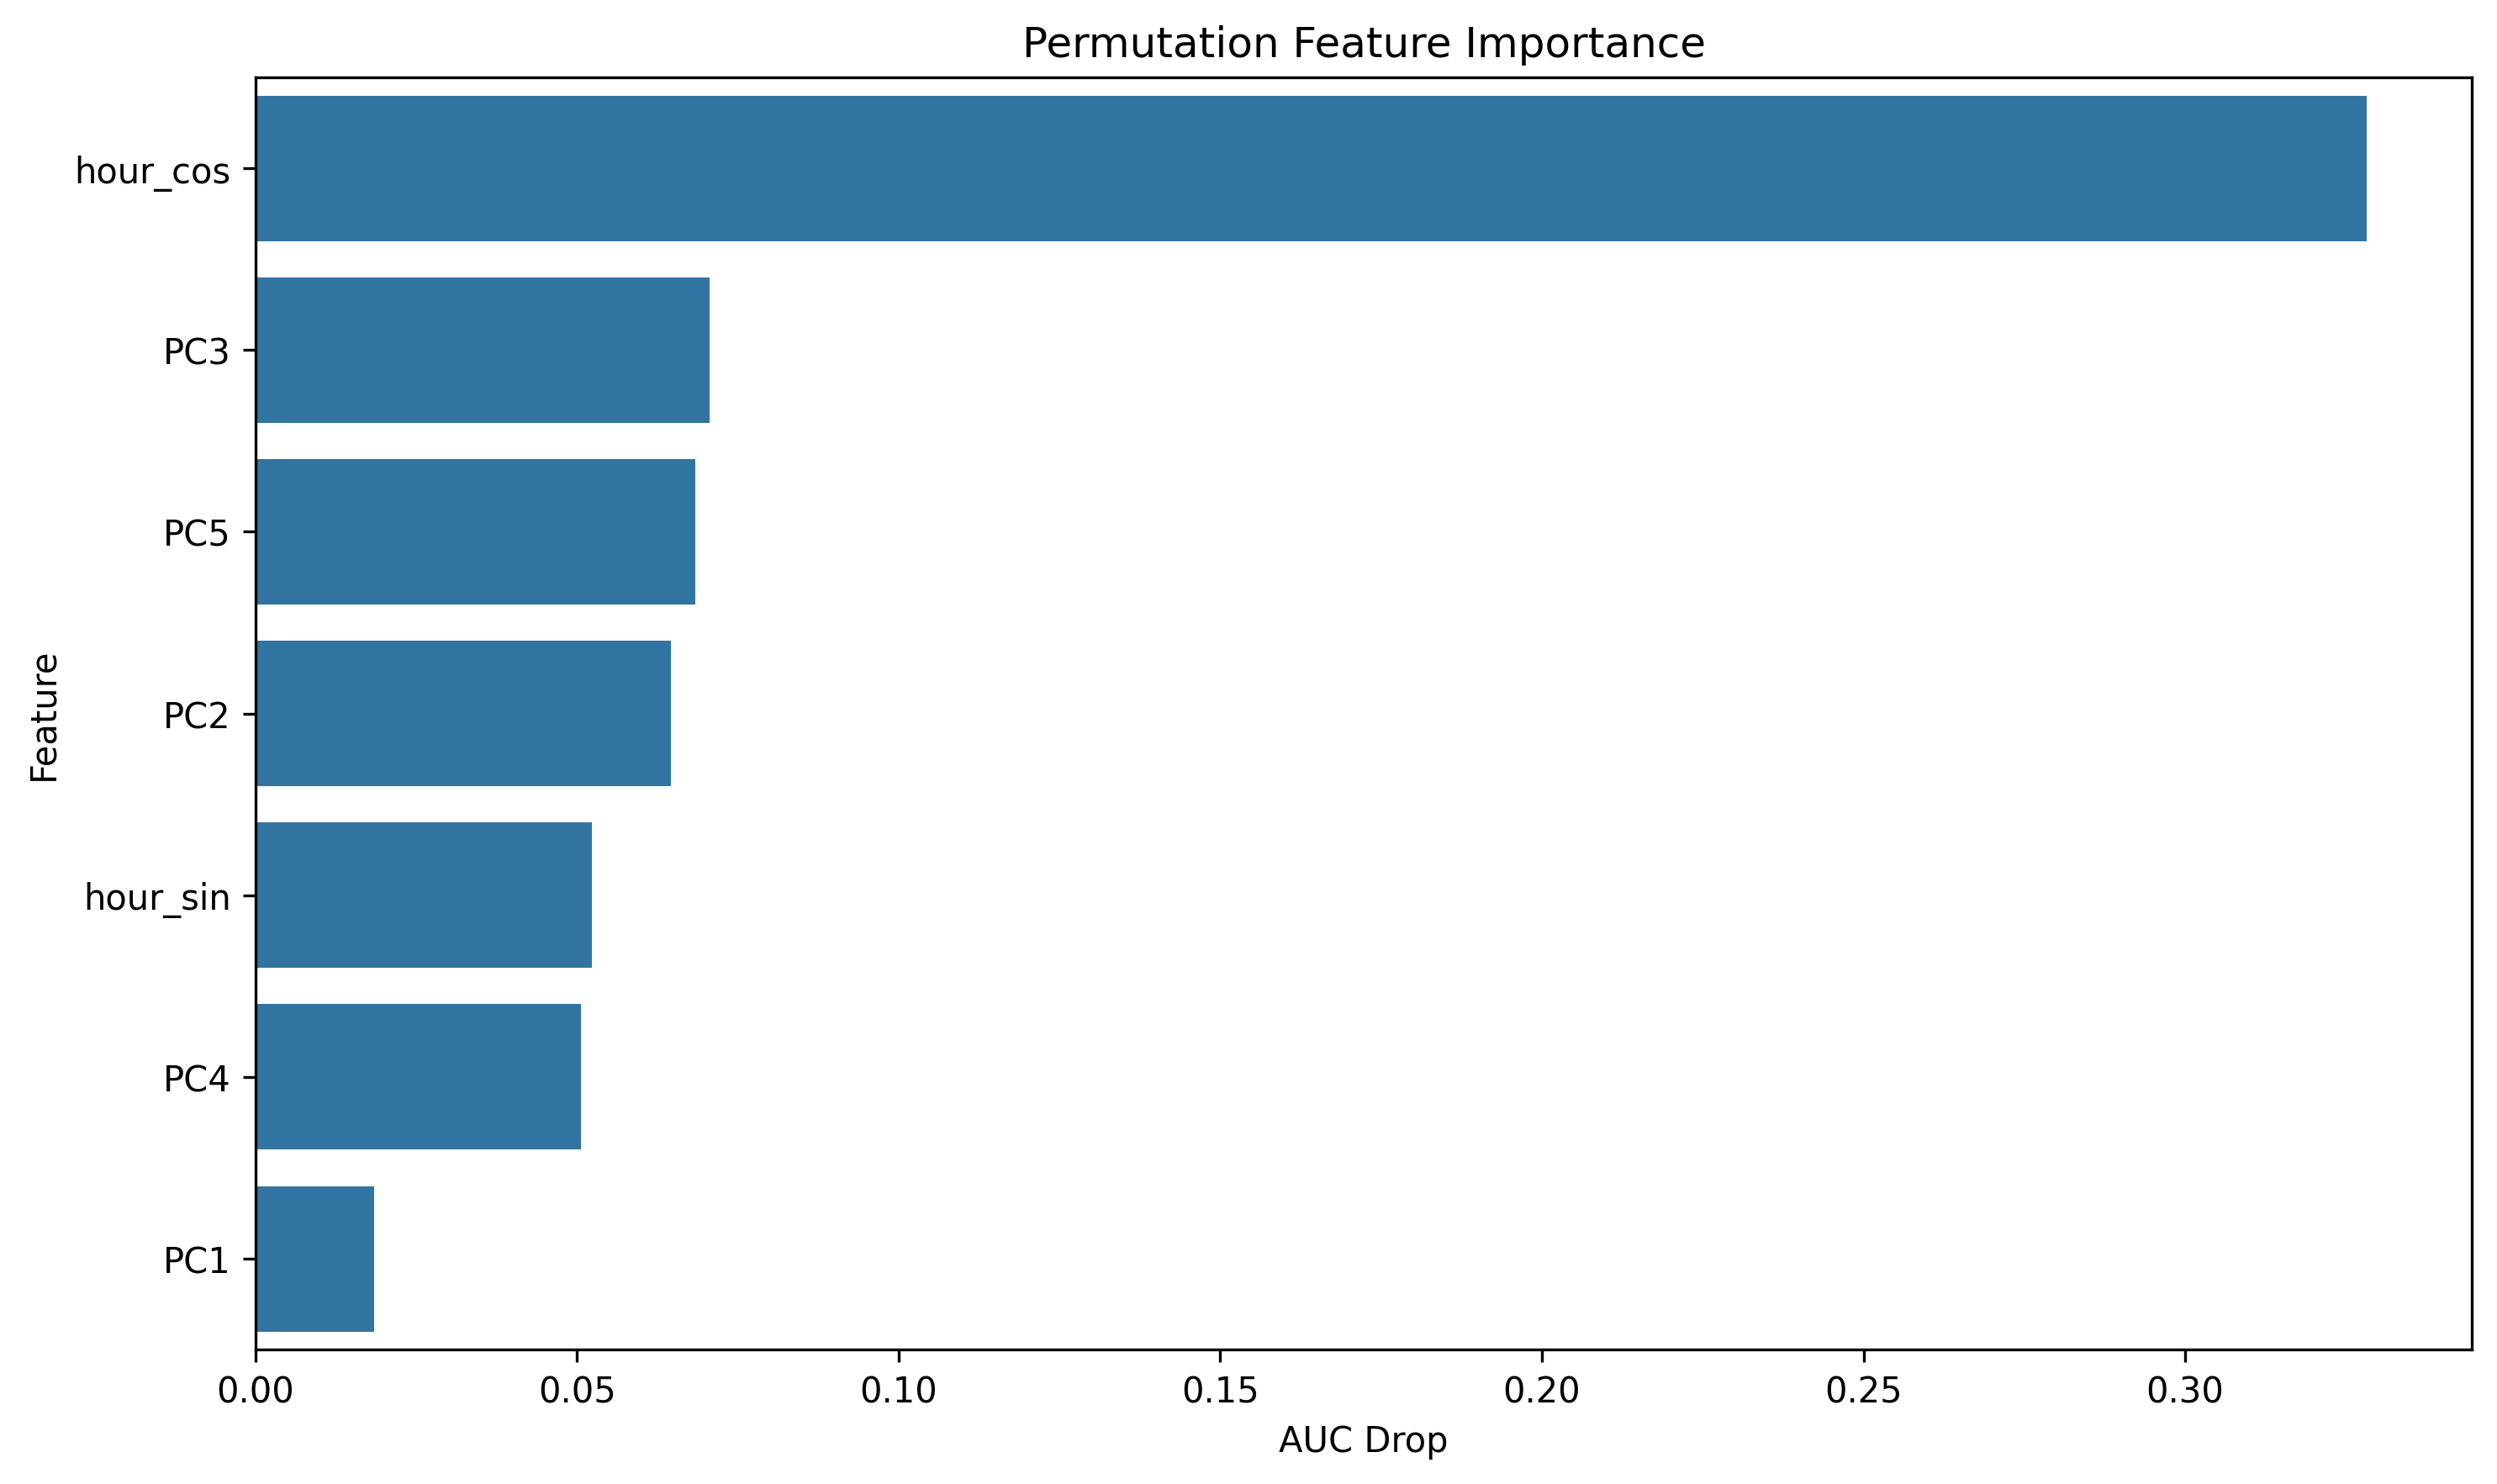

The data file committed next to this chart (first rows):
feature, importance
hour_cos, 0.3282
PC3, 0.07053
PC5, 0.06842
PC2, 0.0646
hour_sin, 0.05224
PC4, 0.05056
PC1, 0.01847
